The GitHub repository jsjnrxx2001/LabVirtualPlant contains a labelled image folder "LabVirtualPlant" with 7 categories: batol gourd healthy, cashew healthy, corn healthy, lemon healthy, papaya healthy, tomato healthy, zucchini healthy. Examples follow, each with its label.

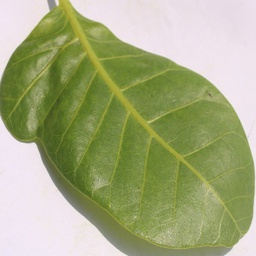
Label: cashew healthy

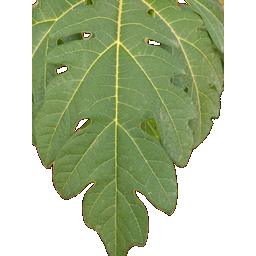
Label: papaya healthy

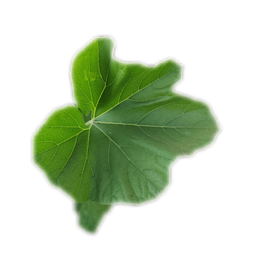
Label: batol gourd healthy

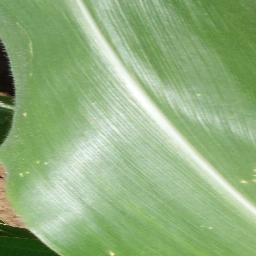
Label: corn healthy

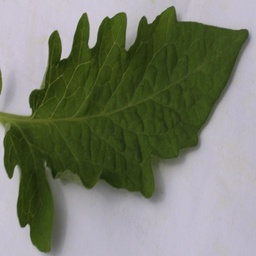
Label: tomato healthy

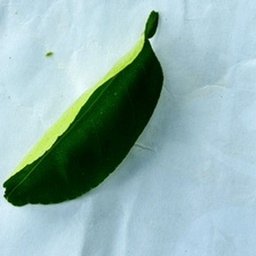
Label: lemon healthy
